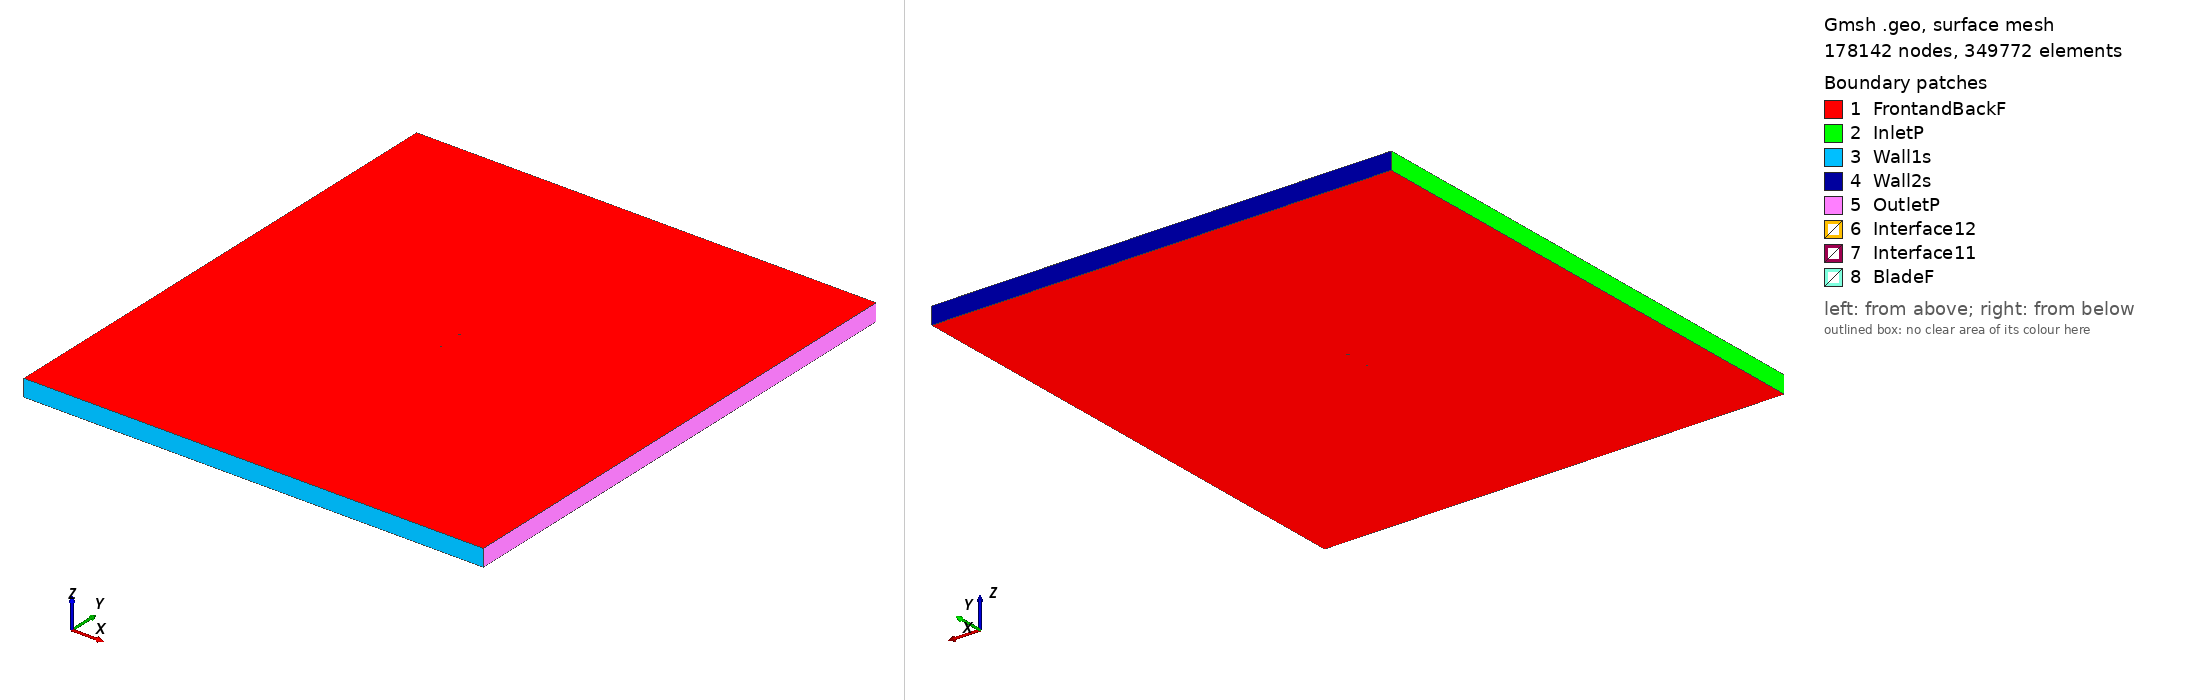

Gmsh geometry script, surface-meshed: 178142 nodes, 349772 surface elements. Boundary patches (legend numbers): 1 FrontandBackF, 2 InletP, 3 Wall1s, 4 Wall2s, 5 OutletP, 6 Interface12, 7 Interface11, 8 BladeF. Left view from above one corner, right view from below the opposite corner. Legend entries are the model's physical surfaces. The drawing asked Gmsh for element sizes between 1% and 20% of the model's largest extent; the script's own settings can give other sizes.

=== e748_tsr_4.9823_aoa_-9.6861.geo (drawn) ===
SetFactory("OpenCASCADE");

Point(1) = {0.074392, 0.748535, 0, 1.0};
Point(2) = {0.073816, 0.748200, 0, 1.0};
Point(3) = {0.070300, 0.746307, 0, 1.0};
Point(4) = {0.066050, 0.744253, 0, 1.0};
Point(5) = {0.061098, 0.742006, 0, 1.0};
Point(6) = {0.055526, 0.739570, 0, 1.0};
Point(7) = {0.049420, 0.736978, 0, 1.0};
Point(8) = {0.042869, 0.734267, 0, 1.0};
Point(9) = {0.035968, 0.731481, 0, 1.0};
Point(10) = {0.028808, 0.728674, 0, 1.0};
Point(11) = {0.021479, 0.725901, 0, 1.0};
Point(12) = {0.014069, 0.723224, 0, 1.0};
Point(13) = {0.006662, 0.720701, 0, 1.0};
Point(14) = {-0.000666, 0.718394, 0, 1.0};
Point(15) = {-0.007845, 0.716363, 0, 1.0};
Point(16) = {-0.014811, 0.714669, 0, 1.0};
Point(17) = {-0.021535, 0.713373, 0, 1.0};
Point(18) = {-0.027995, 0.712500, 0, 1.0};
Point(19) = {-0.034170, 0.712058, 0, 1.0};
Point(20) = {-0.040042, 0.712038, 0, 1.0};
Point(21) = {-0.045588, 0.712404, 0, 1.0};
Point(22) = {-0.050764, 0.713122, 0, 1.0};
Point(23) = {-0.055530, 0.714148, 0, 1.0};
Point(24) = {-0.059842, 0.715443, 0, 1.0};
Point(25) = {-0.063656, 0.716960, 0, 1.0};
Point(26) = {-0.066933, 0.718651, 0, 1.0};
Point(27) = {-0.069635, 0.720466, 0, 1.0};
Point(28) = {-0.071728, 0.722347, 0, 1.0};
Point(29) = {-0.073176, 0.724223, 0, 1.0};
Point(30) = {-0.073931, 0.725998, 0, 1.0};
Point(31) = {-0.073767, 0.727604, 0, 1.0};
Point(32) = {-0.072608, 0.729204, 0, 1.0};
Point(33) = {-0.070607, 0.730920, 0, 1.0};
Point(34) = {-0.067838, 0.732686, 0, 1.0};
Point(35) = {-0.064344, 0.734460, 0, 1.0};
Point(36) = {-0.060174, 0.736212, 0, 1.0};
Point(37) = {-0.055379, 0.737911, 0, 1.0};
Point(38) = {-0.050030, 0.739522, 0, 1.0};
Point(39) = {-0.044191, 0.740998, 0, 1.0};
Point(40) = {-0.037937, 0.742285, 0, 1.0};
Point(41) = {-0.031338, 0.743287, 0, 1.0};
Point(42) = {-0.024373, 0.743863, 0, 1.0};
Point(43) = {-0.016881, 0.743987, 0, 1.0};
Point(44) = {-0.008761, 0.743848, 0, 1.0};
Point(45) = {-0.000114, 0.743686, 0, 1.0};
Point(46) = {0.008846, 0.743623, 0, 1.0};
Point(47) = {0.017932, 0.743692, 0, 1.0};
Point(48) = {0.026990, 0.743924, 0, 1.0};
Point(49) = {0.035853, 0.744351, 0, 1.0};
Point(50) = {0.044352, 0.744987, 0, 1.0};
Point(51) = {0.052313, 0.745829, 0, 1.0};
Point(52) = {0.059568, 0.746850, 0, 1.0};
Point(53) = {0.065961, 0.748005, 0, 1.0};
Point(54) = {0.071348, 0.749237, 0, 1.0};
Point(55) = {0.074142, 0.750000, 0, 1.0};
Point(56) = {-0.074392, -0.748535, 0, 1.0};
Point(57) = {-0.073816, -0.748200, 0, 1.0};
Point(58) = {-0.070300, -0.746307, 0, 1.0};
Point(59) = {-0.066050, -0.744253, 0, 1.0};
Point(60) = {-0.061098, -0.742006, 0, 1.0};
Point(61) = {-0.055526, -0.739570, 0, 1.0};
Point(62) = {-0.049420, -0.736978, 0, 1.0};
Point(63) = {-0.042869, -0.734267, 0, 1.0};
Point(64) = {-0.035968, -0.731481, 0, 1.0};
Point(65) = {-0.028808, -0.728674, 0, 1.0};
Point(66) = {-0.021479, -0.725901, 0, 1.0};
Point(67) = {-0.014069, -0.723224, 0, 1.0};
Point(68) = {-0.006662, -0.720701, 0, 1.0};
Point(69) = {0.000666, -0.718394, 0, 1.0};
Point(70) = {0.007845, -0.716363, 0, 1.0};
Point(71) = {0.014811, -0.714669, 0, 1.0};
Point(72) = {0.021535, -0.713373, 0, 1.0};
Point(73) = {0.027995, -0.712500, 0, 1.0};
Point(74) = {0.034170, -0.712058, 0, 1.0};
Point(75) = {0.040042, -0.712038, 0, 1.0};
Point(76) = {0.045588, -0.712404, 0, 1.0};
Point(77) = {0.050764, -0.713122, 0, 1.0};
Point(78) = {0.055530, -0.714148, 0, 1.0};
Point(79) = {0.059842, -0.715443, 0, 1.0};
Point(80) = {0.063656, -0.716960, 0, 1.0};
Point(81) = {0.066933, -0.718651, 0, 1.0};
Point(82) = {0.069635, -0.720466, 0, 1.0};
Point(83) = {0.071728, -0.722347, 0, 1.0};
Point(84) = {0.073176, -0.724223, 0, 1.0};
Point(85) = {0.073931, -0.725998, 0, 1.0};
Point(86) = {0.073767, -0.727604, 0, 1.0};
Point(87) = {0.072608, -0.729204, 0, 1.0};
Point(88) = {0.070607, -0.730920, 0, 1.0};
Point(89) = {0.067838, -0.732686, 0, 1.0};
Point(90) = {0.064344, -0.734460, 0, 1.0};
Point(91) = {0.060174, -0.736212, 0, 1.0};
Point(92) = {0.055379, -0.737911, 0, 1.0};
Point(93) = {0.050030, -0.739522, 0, 1.0};
Point(94) = {0.044191, -0.740998, 0, 1.0};
Point(95) = {0.037937, -0.742285, 0, 1.0};
Point(96) = {0.031338, -0.743287, 0, 1.0};
Point(97) = {0.024373, -0.743863, 0, 1.0};
Point(98) = {0.016881, -0.743987, 0, 1.0};
Point(99) = {0.008761, -0.743848, 0, 1.0};
Point(100) = {0.000114, -0.743686, 0, 1.0};
Point(101) = {-0.008846, -0.743623, 0, 1.0};
Point(102) = {-0.017932, -0.743692, 0, 1.0};
Point(103) = {-0.026990, -0.743924, 0, 1.0};
Point(104) = {-0.035853, -0.744351, 0, 1.0};
Point(105) = {-0.044352, -0.744987, 0, 1.0};
Point(106) = {-0.052313, -0.745829, 0, 1.0};
Point(107) = {-0.059568, -0.746850, 0, 1.0};
Point(108) = {-0.065961, -0.748005, 0, 1.0};
Point(109) = {-0.071348, -0.749237, 0, 1.0};
Point(110) = {-0.074142, -0.750000, 0, 1.0};

// Lines: first blade (splines 1-4)
Spline(1) = {1:19};
Spline(2) = {19:41};
Spline(3) = {41:55};
Spline(4) = {55,1};

// Lines: second blade (splines 5-8)
Spline(5) = {56:74};
Spline(6) = {74:96};
Spline(7) = {96:110};
Spline(8) = {110,56};

// Outer domain (points 20001-4 and lines)
Point(111) = {-13.50000000, -15.00000000, 0, 1.0};
Point(112) = {-13.50000000, 15.00000000, 0, 1.0};
Point(113) = {13.50000000, 15.00000000, 0, 1.0};
Point(114) = {13.50000000, -15.00000000, 0, 1.0};
Line(11) = {111, 112};
Line(12) = {112, 113};
Line(13) = {113, 114};
Line(14) = {111, 114};

// Interface (between moving and stationary domain) (circles)
Circle(9) = {0, 0, 0, 0.80000000, 0, 2*Pi};
Circle(10) = {0, 0, 0, 0.80000000, 0, 2*Pi};

// Loops collect Lines/Splines/etc (blade1, blade2, domain, first circle)
Line Loop(1) = {1:4};
Line Loop(2) = {5:8};
Line Loop(3) = {11,12,13,-14};
Line Loop(4) = {9};

// BooleanDifference cuts out the circle/interface from the domain
Plane Surface(1) = {3};
Plane Surface(2) = {4};
BooleanDifference{ Surface{1}; Delete;}{ Surface{2}; Delete;}

// This one cuts out the blades from the inner circle/interface
Line Loop(6) = {10};
Plane Surface(5) = {6};
Plane Surface(6) = {1};
Plane Surface(7) = {2};
BooleanDifference{ Surface{5}; Delete;}{ Surface{6,7}; Delete;}

// extrude to 3rd dimension
Extrude {0, 0, 1} {Surface{1}; Surface{5}; Layers{1}; Recombine;}

// Physical Surfaces are the named boundaries (patches)
Physical Surface("Interface11") = {12};
Physical Surface("Interface12") = {10};

// sides of domain
Physical Surface("InletP") = {6};
Physical Surface("OutletP") = {9};

// top and bottom of domain
Physical Surface("Wall1s") = {7};
Physical Surface("Wall2s") = {8};

// Check FrontandBackF by ensuring there is nothing in the 3rd dimension
Physical Surface("FrontandBackF") = {1,11,5,21};
Physical Surface("BladeF") = {13:20};
Physical Volume("Turbine") = {2};
Physical Volume("Farfield") = {1};

// settings for airfoil boundary layer
Field[1] = BoundaryLayer;
Field[1].EdgesList = {1:8};
Field[1].hwall_n = 1e-3;
Field[1].thickness = 1.5e-2;
Field[1].ratio = 1.05;
Field[1].Quads = 1;
BoundaryLayer Field = 1;

// control points for mesh (blade and interface)
// floor((arc length / 1.5mm)/ 6) -> Transfinite Line
Transfinite Line {1,2,3,5,6,7} = 34 Using Progression 1;
Transfinite Line {4,8} = 2 Using Progression 1;
Transfinite Line {9, 15} = 800 Using Progression 1;

// For more information on gmsh syntax, visit http://gmsh.info/doc/texinfo/gmsh.html
